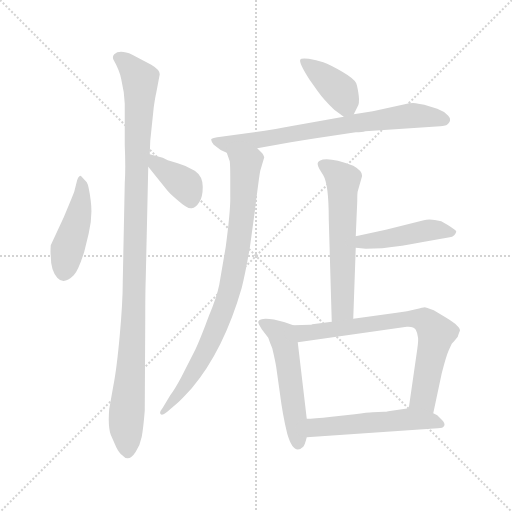
t = 0.00 s
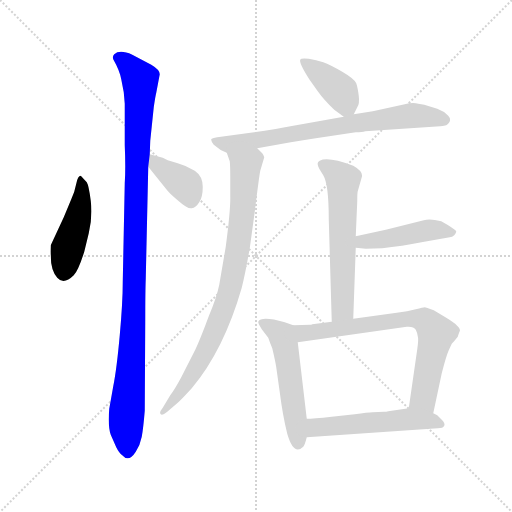
t = 1.72 s
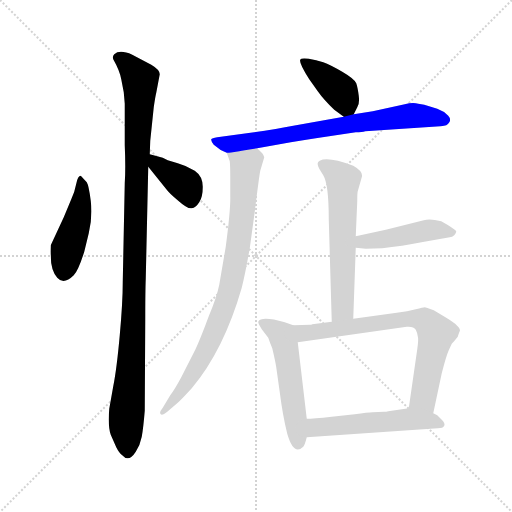
t = 3.43 s
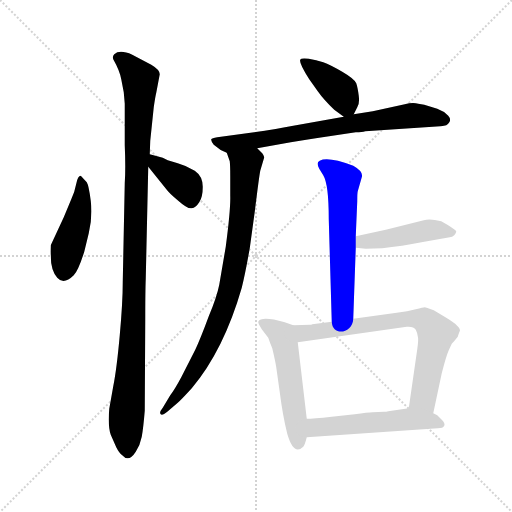
t = 5.15 s
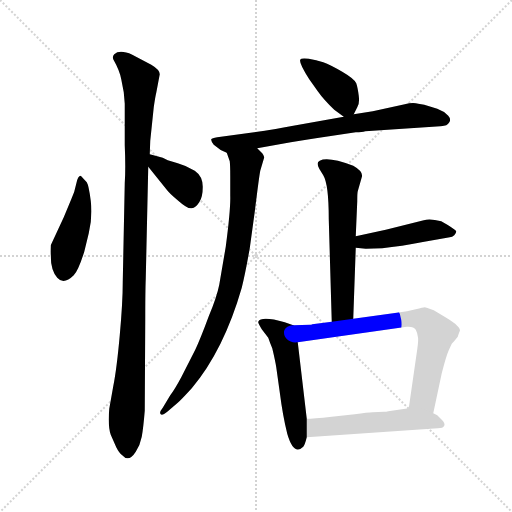
t = 6.86 s
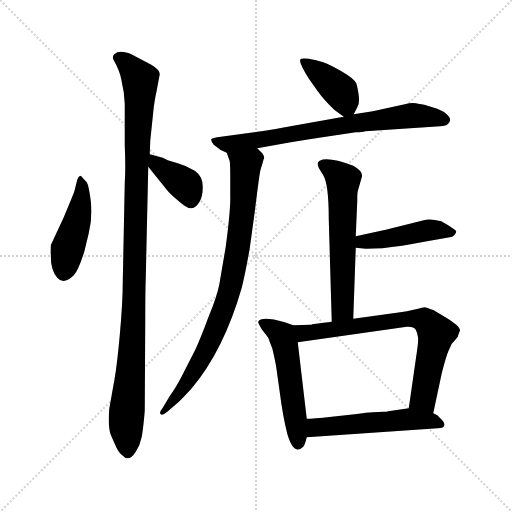
t = 8.58 s

The animated SVG that drew these frames (rendered in a browser with its animation timeline set to each time). Animation: 11 CSS @keyframes rules; one cycle of 8.58 s.

<svg version="1.1" viewBox="0 0 1024 1024" xmlns="http://www.w3.org/2000/svg">
  <g stroke="lightgray" stroke-dasharray="1,1" stroke-width="1" transform="scale(4, 4)">
    <line x1="0" y1="0" x2="256" y2="256"></line>
    <line x1="256" y1="0" x2="0" y2="256"></line>
    <line x1="128" y1="0" x2="128" y2="256"></line>
    <line x1="0" y1="128" x2="256" y2="128"></line>
  </g>
<g transform="scale(1, -1) translate(0, -848)">
   <style type="text/css">
    @keyframes keyframes0 {
      from {
       stroke: blue;
       stroke-dashoffset: 450;
       stroke-width: 128;
       }
       59% {
       animation-timing-function: step-end;
       stroke: blue;
       stroke-dashoffset: 0;
       stroke-width: 128;
       }
       to {
       stroke: black;
       stroke-width: 1024;
       }
       }
       #make-me-a-hanzi-animation-0 {
         animation: keyframes0 0.616211s both;
         animation-delay: 0.000000s;
         animation-timing-function: linear;
       }
    @keyframes keyframes1 {
      from {
       stroke: blue;
       stroke-dashoffset: 1061;
       stroke-width: 128;
       }
       78% {
       animation-timing-function: step-end;
       stroke: blue;
       stroke-dashoffset: 0;
       stroke-width: 128;
       }
       to {
       stroke: black;
       stroke-width: 1024;
       }
       }
       #make-me-a-hanzi-animation-1 {
         animation: keyframes1 1.113444s both;
         animation-delay: 0.616211s;
         animation-timing-function: linear;
       }
    @keyframes keyframes2 {
      from {
       stroke: blue;
       stroke-dashoffset: 376;
       stroke-width: 128;
       }
       55% {
       animation-timing-function: step-end;
       stroke: blue;
       stroke-dashoffset: 0;
       stroke-width: 128;
       }
       to {
       stroke: black;
       stroke-width: 1024;
       }
       }
       #make-me-a-hanzi-animation-2 {
         animation: keyframes2 0.555990s both;
         animation-delay: 1.729655s;
         animation-timing-function: linear;
       }
    @keyframes keyframes3 {
      from {
       stroke: blue;
       stroke-dashoffset: 393;
       stroke-width: 128;
       }
       56% {
       animation-timing-function: step-end;
       stroke: blue;
       stroke-dashoffset: 0;
       stroke-width: 128;
       }
       to {
       stroke: black;
       stroke-width: 1024;
       }
       }
       #make-me-a-hanzi-animation-3 {
         animation: keyframes3 0.569824s both;
         animation-delay: 2.285645s;
         animation-timing-function: linear;
       }
    @keyframes keyframes4 {
      from {
       stroke: blue;
       stroke-dashoffset: 720;
       stroke-width: 128;
       }
       70% {
       animation-timing-function: step-end;
       stroke: blue;
       stroke-dashoffset: 0;
       stroke-width: 128;
       }
       to {
       stroke: black;
       stroke-width: 1024;
       }
       }
       #make-me-a-hanzi-animation-4 {
         animation: keyframes4 0.835938s both;
         animation-delay: 2.855469s;
         animation-timing-function: linear;
       }
    @keyframes keyframes5 {
      from {
       stroke: blue;
       stroke-dashoffset: 825;
       stroke-width: 128;
       }
       73% {
       animation-timing-function: step-end;
       stroke: blue;
       stroke-dashoffset: 0;
       stroke-width: 128;
       }
       to {
       stroke: black;
       stroke-width: 1024;
       }
       }
       #make-me-a-hanzi-animation-5 {
         animation: keyframes5 0.921387s both;
         animation-delay: 3.691406s;
         animation-timing-function: linear;
       }
    @keyframes keyframes6 {
      from {
       stroke: blue;
       stroke-dashoffset: 589;
       stroke-width: 128;
       }
       66% {
       animation-timing-function: step-end;
       stroke: blue;
       stroke-dashoffset: 0;
       stroke-width: 128;
       }
       to {
       stroke: black;
       stroke-width: 1024;
       }
       }
       #make-me-a-hanzi-animation-6 {
         animation: keyframes6 0.729329s both;
         animation-delay: 4.612793s;
         animation-timing-function: linear;
       }
    @keyframes keyframes7 {
      from {
       stroke: blue;
       stroke-dashoffset: 449;
       stroke-width: 128;
       }
       59% {
       animation-timing-function: step-end;
       stroke: blue;
       stroke-dashoffset: 0;
       stroke-width: 128;
       }
       to {
       stroke: black;
       stroke-width: 1024;
       }
       }
       #make-me-a-hanzi-animation-7 {
         animation: keyframes7 0.615397s both;
         animation-delay: 5.342122s;
         animation-timing-function: linear;
       }
    @keyframes keyframes8 {
      from {
       stroke: blue;
       stroke-dashoffset: 524;
       stroke-width: 128;
       }
       63% {
       animation-timing-function: step-end;
       stroke: blue;
       stroke-dashoffset: 0;
       stroke-width: 128;
       }
       to {
       stroke: black;
       stroke-width: 1024;
       }
       }
       #make-me-a-hanzi-animation-8 {
         animation: keyframes8 0.676432s both;
         animation-delay: 5.957520s;
         animation-timing-function: linear;
       }
    @keyframes keyframes9 {
      from {
       stroke: blue;
       stroke-dashoffset: 711;
       stroke-width: 128;
       }
       70% {
       animation-timing-function: step-end;
       stroke: blue;
       stroke-dashoffset: 0;
       stroke-width: 128;
       }
       to {
       stroke: black;
       stroke-width: 1024;
       }
       }
       #make-me-a-hanzi-animation-9 {
         animation: keyframes9 0.828613s both;
         animation-delay: 6.633952s;
         animation-timing-function: linear;
       }
    @keyframes keyframes10 {
      from {
       stroke: blue;
       stroke-dashoffset: 525;
       stroke-width: 128;
       }
       63% {
       animation-timing-function: step-end;
       stroke: blue;
       stroke-dashoffset: 0;
       stroke-width: 128;
       }
       to {
       stroke: black;
       stroke-width: 1024;
       }
       }
       #make-me-a-hanzi-animation-10 {
         animation: keyframes10 0.677246s both;
         animation-delay: 7.462565s;
         animation-timing-function: linear;
       }
</style>
<path d="M 173.5 483.5 L 161.5 496.5 Q 155.5 496.5 152.5 480.5 Q 149.5 464.5 142.5 449.5 L 127.5 413.5 L 101.5 357.5 Q 100.5 342.5 101.5 336.5 Q 101.5 307.5 114.5 292.5 Q 127.5 277.5 147.5 297.5 Q 156.5 306.5 168.5 344.5 L 177.5 381.5 Q 185.5 414.5 181.5 446.5 Q 177.5 477.5 173.5 483.5 Z" fill="lightgray"></path> 
<path d="M 312.5 662.5 L 319.5 699.5 Q 319.5 708.5 302.5 718.5 L 264.5 738.5 Q 239.5 749.5 228.5 739.5 Q 224.5 735.5 226.5 729.5 Q 239.5 706.5 242.5 689.5 L 247.5 663.5 L 249.5 640.5 L 249.5 557.5 Q 251.5 511.5 249.5 481.5 L 245.5 283.5 Q 245.5 243.5 239.5 177.5 Q 233.5 110.5 226.5 75.5 L 218.5 30.5 Q 215.5 -4.5 221.5 -21.5 L 232.5 -46.5 Q 238.5 -58.5 244.5 -62.5 Q 257.5 -77.5 271.5 -55.5 Q 280.5 -41.5 283.5 -25.5 Q 286.5 -9.5 289.5 26.5 L 290.5 208.5 Q 290.5 265.5 291.5 290.5 L 296.5 514.5 L 299.5 539.5 L 300.5 566.5 L 307.5 633.5 Q 310.5 654.5 312.5 662.5 Z" fill="lightgray"></path> 
<path d="M 296.5 514.5 L 333.5 468.5 Q 337.5 462.5 356.5 446.5 Q 375.5 429.5 383.5 431.5 Q 391.5 432.5 398.5 443.5 Q 405.5 453.5 405.5 474.5 Q 405.5 495.5 389.5 506.5 Q 373.5 516.5 355.5 521.5 L 335.5 527.5 L 325.5 532.5 L 299.5 539.5 C 270.5 547.5 277.5 537.5 296.5 514.5 Z" fill="lightgray"></path> 
<path d="M 707.5 619.5 L 714.5 633.5 Q 719.5 640.5 717.5 656.5 Q 715.5 672.5 712.5 681.5 Q 708.5 690.5 684.5 704.5 Q 660.5 718.5 646.5 723.5 Q 632.5 728.5 617.5 730.5 Q 601.5 732.5 600.5 728.5 Q 597.5 722.5 618.5 689.5 L 635.5 665.5 Q 647.5 648.5 668.5 628.5 L 687.5 614.5 C 700.5 605.5 700.5 605.5 707.5 619.5 Z" fill="lightgray"></path> 
<path d="M 514.5 551.5 L 581.5 563.5 Q 627.5 571.5 651.5 574.5 L 711.5 583.5 Q 724.5 583.5 730.5 585.5 L 880.5 595.5 Q 884.5 595.5 892.5 597.5 Q 905.5 606.5 896.5 616.5 Q 886.5 626.5 874.5 630.5 L 848.5 638.5 L 836.5 640.5 Q 825.5 643.5 809.5 639.5 L 745.5 625.5 L 707.5 619.5 L 687.5 614.5 L 586.5 596.5 Q 544.5 588.5 529.5 586.5 L 434.5 573.5 Q 423.5 571.5 422.5 569.5 Q 421.5 566.5 427.5 558.5 Q 439.5 547.5 453.5 542.5 C 456.5 541.5 484.5 546.5 514.5 551.5 Z" fill="lightgray"></path> 
<path d="M 520.5 506.5 L 528.5 533.5 Q 527.5 537.5 524.5 541.5 L 514.5 551.5 C 494.5 573.5 443.5 570.5 453.5 542.5 L 459.5 525.5 Q 460.5 516.5 460.5 495.5 L 460.5 456.5 Q 461.5 430.5 451.5 354.5 L 438.5 278.5 Q 433.5 253.5 417.5 215.5 Q 400.5 169.5 390.5 148.5 L 362.5 93.5 Q 348.5 67.5 340.5 57.5 L 325.5 32.5 Q 317.5 22.5 321.5 19.5 Q 324.5 16.5 334.5 24.5 L 355.5 42.5 Q 362.5 48.5 383.5 71.5 Q 447.5 147.5 483.5 272.5 Q 490.5 300.5 499.5 351.5 L 509.5 424.5 Q 518.5 497.5 520.5 506.5 Z" fill="lightgray"></path> 
<path d="M 706.5 210.5 L 711.5 352.5 L 711.5 375.5 L 714.5 445.5 Q 714.5 462.5 715.5 465.5 L 723.5 493.5 Q 727.5 504.5 706.5 516.5 Q 655.5 535.5 639.5 526.5 Q 631.5 523.5 638.5 510.5 L 646.5 497.5 Q 657.5 479.5 657.5 410.5 L 663.5 204.5 C 664.5 174.5 705.5 180.5 706.5 210.5 Z" fill="lightgray"></path> 
<path d="M 711.5 352.5 L 731.5 350.5 L 764.5 351.5 Q 801.5 355.5 848.5 364.5 L 899.5 373.5 Q 904.5 373.5 908.5 377.5 Q 912.5 381.5 912.5 385.5 Q 907.5 391.5 882.5 405.5 Q 859.5 411.5 847.5 407.5 L 771.5 388.5 L 711.5 375.5 C 682.5 369.5 681.5 355.5 711.5 352.5 Z" fill="lightgray"></path> 
<path d="M 586.5 197.5 L 569.5 203.5 Q 522.5 216.5 516.5 204.5 Q 515.5 202.5 523.5 189.5 L 536.5 172.5 Q 539.5 163.5 544.5 151.5 Q 550.5 126.5 552.5 113.5 L 559.5 63.5 Q 565.5 16.5 574.5 -19.5 Q 587.5 -64.5 606.5 -45.5 Q 609.5 -42.5 613.5 -26.5 L 613.5 10.5 L 595.5 163.5 C 591.5 193.5 591.5 195.5 586.5 197.5 Z" fill="lightgray"></path> 
<path d="M 620.5 198.5 L 586.5 197.5 C 556.5 196.5 565.5 159.5 595.5 163.5 L 813.5 194.5 Q 827.5 195.5 831.5 188.5 Q 835.5 180.5 835.5 175.5 Q 837.5 170.5 834.5 149.5 L 817.5 31.5 C 813.5 1.5 860.5 -7.5 866.5 21.5 L 883.5 101.5 Q 892.5 136.5 897.5 147.5 L 903.5 160.5 Q 908.5 165.5 915.5 174.5 Q 918.5 184.5 919.5 185.5 Q 923.5 193.5 892.5 212.5 L 867.5 227.5 Q 851.5 233.5 849.5 233.5 Q 846.5 233.5 831.5 229.5 Q 815.5 225.5 793.5 222.5 L 706.5 210.5 L 663.5 204.5 L 624.5 199.5 Q 622.5 198.5 620.5 198.5 Z" fill="lightgray"></path> 
<path d="M 613.5 -26.5 L 875.5 -8.5 Q 886.5 -8.5 888.5 -3.5 Q 890.5 1.5 884.5 7.5 L 874.5 17.5 L 866.5 21.5 C 840.5 34.5 840.5 34.5 817.5 31.5 L 776.5 25.5 Q 772.5 24.5 768.5 24.5 L 745.5 23.5 Q 735.5 23.5 709.5 19.5 L 663.5 14.5 Q 625.5 10.5 613.5 10.5 C 583.5 9.5 583.5 -28.5 613.5 -26.5 Z" fill="lightgray"></path> 
      <clipPath id="make-me-a-hanzi-clip-0">
      <path d="M 173.5 483.5 L 161.5 496.5 Q 155.5 496.5 152.5 480.5 Q 149.5 464.5 142.5 449.5 L 127.5 413.5 L 101.5 357.5 Q 100.5 342.5 101.5 336.5 Q 101.5 307.5 114.5 292.5 Q 127.5 277.5 147.5 297.5 Q 156.5 306.5 168.5 344.5 L 177.5 381.5 Q 185.5 414.5 181.5 446.5 Q 177.5 477.5 173.5 483.5 Z" fill="lightgray"></path>
      </clipPath>
      <path clip-path="url(#make-me-a-hanzi-clip-0)" d="M 161.5 490.5 L 164.5 453.5 L 127.5 301.5 " fill="none" id="make-me-a-hanzi-animation-0" stroke-dasharray="322 644" stroke-linecap="round"></path>

      <clipPath id="make-me-a-hanzi-clip-1">
      <path d="M 312.5 662.5 L 319.5 699.5 Q 319.5 708.5 302.5 718.5 L 264.5 738.5 Q 239.5 749.5 228.5 739.5 Q 224.5 735.5 226.5 729.5 Q 239.5 706.5 242.5 689.5 L 247.5 663.5 L 249.5 640.5 L 249.5 557.5 Q 251.5 511.5 249.5 481.5 L 245.5 283.5 Q 245.5 243.5 239.5 177.5 Q 233.5 110.5 226.5 75.5 L 218.5 30.5 Q 215.5 -4.5 221.5 -21.5 L 232.5 -46.5 Q 238.5 -58.5 244.5 -62.5 Q 257.5 -77.5 271.5 -55.5 Q 280.5 -41.5 283.5 -25.5 Q 286.5 -9.5 289.5 26.5 L 290.5 208.5 Q 290.5 265.5 291.5 290.5 L 296.5 514.5 L 299.5 539.5 L 300.5 566.5 L 307.5 633.5 Q 310.5 654.5 312.5 662.5 Z" fill="lightgray"></path>
      </clipPath>
      <path clip-path="url(#make-me-a-hanzi-clip-1)" d="M 237.5 732.5 L 251.5 724.5 L 280.5 687.5 L 267.5 217.5 L 252.5 6.5 L 256.5 -53.5 " fill="none" id="make-me-a-hanzi-animation-1" stroke-dasharray="933 1866" stroke-linecap="round"></path>

      <clipPath id="make-me-a-hanzi-clip-2">
      <path d="M 296.5 514.5 L 333.5 468.5 Q 337.5 462.5 356.5 446.5 Q 375.5 429.5 383.5 431.5 Q 391.5 432.5 398.5 443.5 Q 405.5 453.5 405.5 474.5 Q 405.5 495.5 389.5 506.5 Q 373.5 516.5 355.5 521.5 L 335.5 527.5 L 325.5 532.5 L 299.5 539.5 C 270.5 547.5 277.5 537.5 296.5 514.5 Z" fill="lightgray"></path>
      </clipPath>
      <path clip-path="url(#make-me-a-hanzi-clip-2)" d="M 304.5 532.5 L 314.5 518.5 L 371.5 476.5 L 381.5 446.5 " fill="none" id="make-me-a-hanzi-animation-2" stroke-dasharray="248 496" stroke-linecap="round"></path>

      <clipPath id="make-me-a-hanzi-clip-3">
      <path d="M 707.5 619.5 L 714.5 633.5 Q 719.5 640.5 717.5 656.5 Q 715.5 672.5 712.5 681.5 Q 708.5 690.5 684.5 704.5 Q 660.5 718.5 646.5 723.5 Q 632.5 728.5 617.5 730.5 Q 601.5 732.5 600.5 728.5 Q 597.5 722.5 618.5 689.5 L 635.5 665.5 Q 647.5 648.5 668.5 628.5 L 687.5 614.5 C 700.5 605.5 700.5 605.5 707.5 619.5 Z" fill="lightgray"></path>
      </clipPath>
      <path clip-path="url(#make-me-a-hanzi-clip-3)" d="M 605.5 725.5 L 680.5 665.5 L 692.5 639.5 L 689.5 627.5 " fill="none" id="make-me-a-hanzi-animation-3" stroke-dasharray="265 530" stroke-linecap="round"></path>

      <clipPath id="make-me-a-hanzi-clip-4">
      <path d="M 514.5 551.5 L 581.5 563.5 Q 627.5 571.5 651.5 574.5 L 711.5 583.5 Q 724.5 583.5 730.5 585.5 L 880.5 595.5 Q 884.5 595.5 892.5 597.5 Q 905.5 606.5 896.5 616.5 Q 886.5 626.5 874.5 630.5 L 848.5 638.5 L 836.5 640.5 Q 825.5 643.5 809.5 639.5 L 745.5 625.5 L 707.5 619.5 L 687.5 614.5 L 586.5 596.5 Q 544.5 588.5 529.5 586.5 L 434.5 573.5 Q 423.5 571.5 422.5 569.5 Q 421.5 566.5 427.5 558.5 Q 439.5 547.5 453.5 542.5 C 456.5 541.5 484.5 546.5 514.5 551.5 Z" fill="lightgray"></path>
      </clipPath>
      <path clip-path="url(#make-me-a-hanzi-clip-4)" d="M 430.5 566.5 L 453.5 559.5 L 474.5 561.5 L 820.5 616.5 L 888.5 608.5 " fill="none" id="make-me-a-hanzi-animation-4" stroke-dasharray="592 1184" stroke-linecap="round"></path>

      <clipPath id="make-me-a-hanzi-clip-5">
      <path d="M 520.5 506.5 L 528.5 533.5 Q 527.5 537.5 524.5 541.5 L 514.5 551.5 C 494.5 573.5 443.5 570.5 453.5 542.5 L 459.5 525.5 Q 460.5 516.5 460.5 495.5 L 460.5 456.5 Q 461.5 430.5 451.5 354.5 L 438.5 278.5 Q 433.5 253.5 417.5 215.5 Q 400.5 169.5 390.5 148.5 L 362.5 93.5 Q 348.5 67.5 340.5 57.5 L 325.5 32.5 Q 317.5 22.5 321.5 19.5 Q 324.5 16.5 334.5 24.5 L 355.5 42.5 Q 362.5 48.5 383.5 71.5 Q 447.5 147.5 483.5 272.5 Q 490.5 300.5 499.5 351.5 L 509.5 424.5 Q 518.5 497.5 520.5 506.5 Z" fill="lightgray"></path>
      </clipPath>
      <path clip-path="url(#make-me-a-hanzi-clip-5)" d="M 461.5 540.5 L 491.5 516.5 L 481.5 391.5 L 459.5 268.5 L 410.5 143.5 L 368.5 73.5 L 326.5 24.5 " fill="none" id="make-me-a-hanzi-animation-5" stroke-dasharray="697 1394" stroke-linecap="round"></path>

      <clipPath id="make-me-a-hanzi-clip-6">
      <path d="M 706.5 210.5 L 711.5 352.5 L 711.5 375.5 L 714.5 445.5 Q 714.5 462.5 715.5 465.5 L 723.5 493.5 Q 727.5 504.5 706.5 516.5 Q 655.5 535.5 639.5 526.5 Q 631.5 523.5 638.5 510.5 L 646.5 497.5 Q 657.5 479.5 657.5 410.5 L 663.5 204.5 C 664.5 174.5 705.5 180.5 706.5 210.5 Z" fill="lightgray"></path>
      </clipPath>
      <path clip-path="url(#make-me-a-hanzi-clip-6)" d="M 644.5 518.5 L 686.5 488.5 L 685.5 234.5 L 669.5 212.5 " fill="none" id="make-me-a-hanzi-animation-6" stroke-dasharray="461 922" stroke-linecap="round"></path>

      <clipPath id="make-me-a-hanzi-clip-7">
      <path d="M 711.5 352.5 L 731.5 350.5 L 764.5 351.5 Q 801.5 355.5 848.5 364.5 L 899.5 373.5 Q 904.5 373.5 908.5 377.5 Q 912.5 381.5 912.5 385.5 Q 907.5 391.5 882.5 405.5 Q 859.5 411.5 847.5 407.5 L 771.5 388.5 L 711.5 375.5 C 682.5 369.5 681.5 355.5 711.5 352.5 Z" fill="lightgray"></path>
      </clipPath>
      <path clip-path="url(#make-me-a-hanzi-clip-7)" d="M 717.5 358.5 L 725.5 364.5 L 861.5 388.5 L 906.5 383.5 " fill="none" id="make-me-a-hanzi-animation-7" stroke-dasharray="321 642" stroke-linecap="round"></path>

      <clipPath id="make-me-a-hanzi-clip-8">
      <path d="M 586.5 197.5 L 569.5 203.5 Q 522.5 216.5 516.5 204.5 Q 515.5 202.5 523.5 189.5 L 536.5 172.5 Q 539.5 163.5 544.5 151.5 Q 550.5 126.5 552.5 113.5 L 559.5 63.5 Q 565.5 16.5 574.5 -19.5 Q 587.5 -64.5 606.5 -45.5 Q 609.5 -42.5 613.5 -26.5 L 613.5 10.5 L 595.5 163.5 C 591.5 193.5 591.5 195.5 586.5 197.5 Z" fill="lightgray"></path>
      </clipPath>
      <path clip-path="url(#make-me-a-hanzi-clip-8)" d="M 521.5 203.5 L 554.5 186.5 L 565.5 173.5 L 595.5 -38.5 " fill="none" id="make-me-a-hanzi-animation-8" stroke-dasharray="396 792" stroke-linecap="round"></path>

      <clipPath id="make-me-a-hanzi-clip-9">
      <path d="M 620.5 198.5 L 586.5 197.5 C 556.5 196.5 565.5 159.5 595.5 163.5 L 813.5 194.5 Q 827.5 195.5 831.5 188.5 Q 835.5 180.5 835.5 175.5 Q 837.5 170.5 834.5 149.5 L 817.5 31.5 C 813.5 1.5 860.5 -7.5 866.5 21.5 L 883.5 101.5 Q 892.5 136.5 897.5 147.5 L 903.5 160.5 Q 908.5 165.5 915.5 174.5 Q 918.5 184.5 919.5 185.5 Q 923.5 193.5 892.5 212.5 L 867.5 227.5 Q 851.5 233.5 849.5 233.5 Q 846.5 233.5 831.5 229.5 Q 815.5 225.5 793.5 222.5 L 706.5 210.5 L 663.5 204.5 L 624.5 199.5 Q 622.5 198.5 620.5 198.5 Z" fill="lightgray"></path>
      </clipPath>
      <path clip-path="url(#make-me-a-hanzi-clip-9)" d="M 592.5 192.5 L 616.5 181.5 L 816.5 210.5 L 852.5 205.5 L 872.5 181.5 L 846.5 52.5 L 861.5 29.5 " fill="none" id="make-me-a-hanzi-animation-9" stroke-dasharray="583 1166" stroke-linecap="round"></path>

      <clipPath id="make-me-a-hanzi-clip-10">
      <path d="M 613.5 -26.5 L 875.5 -8.5 Q 886.5 -8.5 888.5 -3.5 Q 890.5 1.5 884.5 7.5 L 874.5 17.5 L 866.5 21.5 C 840.5 34.5 840.5 34.5 817.5 31.5 L 776.5 25.5 Q 772.5 24.5 768.5 24.5 L 745.5 23.5 Q 735.5 23.5 709.5 19.5 L 663.5 14.5 Q 625.5 10.5 613.5 10.5 C 583.5 9.5 583.5 -28.5 613.5 -26.5 Z" fill="lightgray"></path>
      </clipPath>
      <path clip-path="url(#make-me-a-hanzi-clip-10)" d="M 617.5 4.5 L 631.5 -7.5 L 813.5 9.5 L 857.5 7.5 L 879.5 -0.5 " fill="none" id="make-me-a-hanzi-animation-10" stroke-dasharray="397 794" stroke-linecap="round"></path>

</g>
</svg>
